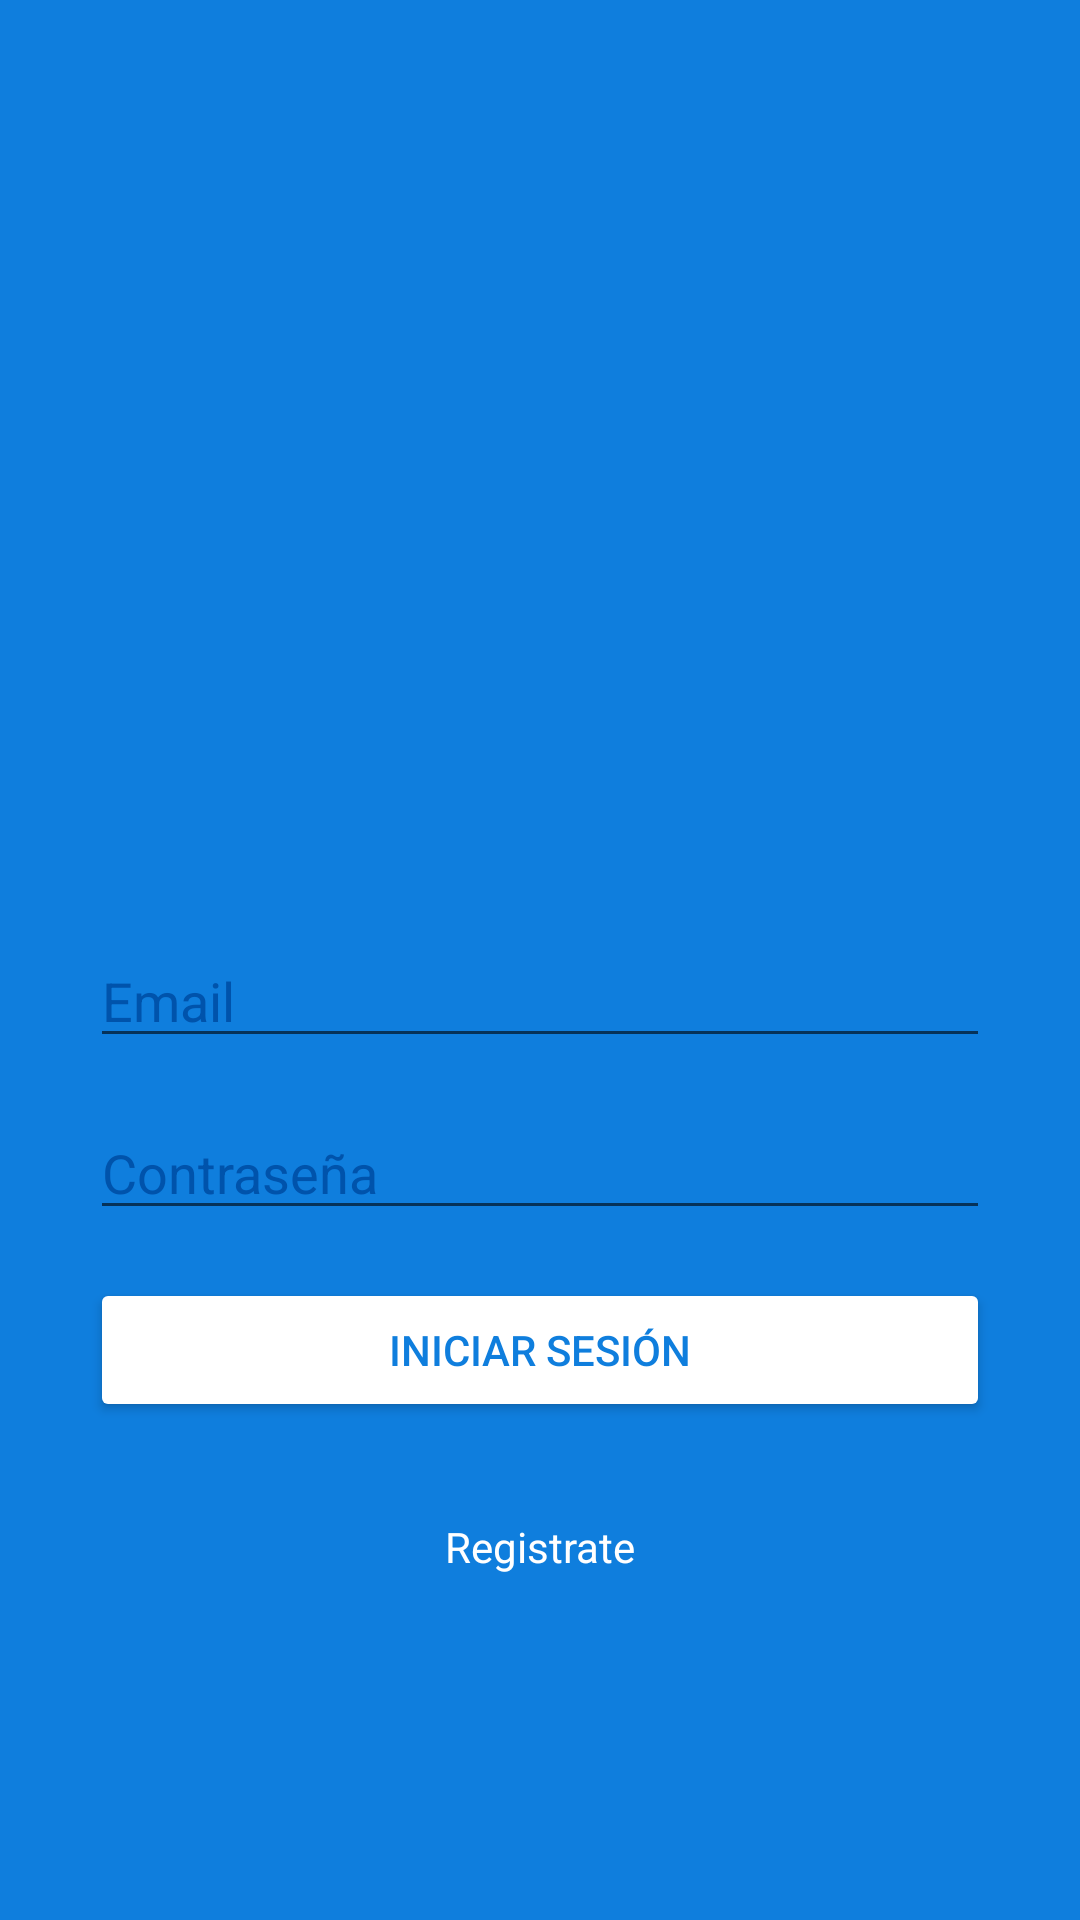

This screen was rendered from an Android layout file. Write that file and the resources it references.
<!-- AndroidManifest.xml: application theme Theme.MiniTwitter -->
<!-- res/layout/activity_main.xml -->
<?xml version="1.0" encoding="utf-8"?>
<androidx.constraintlayout.widget.ConstraintLayout xmlns:android="http://schemas.android.com/apk/res/android"
    xmlns:app="http://schemas.android.com/apk/res-auto"
    xmlns:tools="http://schemas.android.com/tools"
    android:layout_width="match_parent"
    android:layout_height="match_parent"
    android:background="@color/colorAzul"
    tools:context=".MainActivity">

    <ImageView
        android:id="@+id/imageView"
        android:layout_width="300dp"
        android:layout_height="100dp"
        android:layout_marginTop="32dp"
        app:layout_constraintBottom_toTopOf="@+id/editTextEmail"
        app:layout_constraintEnd_toEndOf="parent"
        app:layout_constraintHorizontal_bias="0.5"
        app:layout_constraintStart_toStartOf="parent"
        app:layout_constraintTop_toTopOf="parent"
        app:layout_constraintVertical_chainStyle="packed"
        app:srcCompat="@drawable/ic_logo_minitwitter_white" />

    <EditText
        android:id="@+id/editTextEmail"
        android:layout_width="0dp"
        android:layout_height="wrap_content"
        android:layout_marginTop="64dp"
        android:ems="10"
        android:hint="@string/hint_email"
        android:inputType="textEmailAddress"
        android:textColor="@color/white"
        android:textColorHighlight="@color/colorAzulDark"
        android:textColorHint="@color/colorAzulDark"
        app:layout_constraintBottom_toTopOf="@+id/editTextPassword"
        app:layout_constraintEnd_toEndOf="@+id/imageView"
        app:layout_constraintHorizontal_bias="0.5"
        app:layout_constraintStart_toStartOf="@+id/imageView"
        app:layout_constraintTop_toBottomOf="@+id/imageView" />

    <EditText
        android:id="@+id/editTextPassword"
        android:layout_width="0dp"
        android:layout_height="wrap_content"
        android:layout_marginTop="16dp"
        android:ems="10"
        android:hint="@string/hint_password"
        android:inputType="textPassword"
        android:textColor="@color/white"
        android:textColorHighlight="@color/colorAzulDark"
        android:textColorHint="@color/colorAzulDark"
        app:layout_constraintBottom_toTopOf="@+id/buttonLogin"
        app:layout_constraintEnd_toEndOf="@+id/editTextEmail"
        app:layout_constraintHorizontal_bias="0.5"
        app:layout_constraintStart_toStartOf="@+id/editTextEmail"
        app:layout_constraintTop_toBottomOf="@+id/editTextEmail" />

    <Button
        android:id="@+id/buttonLogin"
        android:layout_width="0dp"
        android:layout_height="wrap_content"
        android:layout_marginTop="16dp"
        android:backgroundTint="@android:color/white"
        android:text="@string/btn_login"
        android:textColor="@color/colorAzul"
        app:layout_constraintBottom_toTopOf="@+id/textView"
        app:layout_constraintEnd_toEndOf="@+id/editTextPassword"
        app:layout_constraintHorizontal_bias="0.5"
        app:layout_constraintStart_toStartOf="@+id/editTextPassword"
        app:layout_constraintTop_toBottomOf="@+id/editTextPassword" />

    <TextView
        android:id="@+id/textView"
        android:layout_width="0dp"
        android:layout_height="wrap_content"
        android:layout_marginTop="32dp"
        android:gravity="center"
        android:text="@string/text_create_account"
        android:textColor="@color/white"
        app:layout_constraintBottom_toBottomOf="parent"
        app:layout_constraintEnd_toEndOf="@+id/buttonLogin"
        app:layout_constraintHorizontal_bias="0.5"
        app:layout_constraintStart_toStartOf="@+id/buttonLogin"
        app:layout_constraintTop_toBottomOf="@+id/buttonLogin" />
</androidx.constraintlayout.widget.ConstraintLayout>
<!-- resources referenced by this layout -->
<resources>
  <color name="colorAzul">#0F7EDD</color>
  <color name="colorAzulDark">#0053ab</color>
  <color name="white">#FFFFFFFF</color>
  <string name="btn_login">Iniciar Sesión</string>
  <string name="hint_email">Email</string>
  <string name="hint_password">Contraseña</string>
  <string name="text_create_account">Registrate</string>
  <style name="Theme.MiniTwitter" parent="Theme.MaterialComponents.DayNight">
          
          <item name="colorPrimary">@color/colorAzul</item>
          <item name="colorPrimaryVariant">@color/gris</item>
          <item name="colorOnPrimary">@color/white</item>
          
          <item name="colorSecondary">@color/colorAzulDark</item>
          <item name="colorSecondaryVariant">@color/colorAzul</item>
          <item name="colorOnSecondary">@color/white</item>
          
          <item name="android:statusBarColor" tools:targetApi="l">?attr/colorPrimaryVariant</item>
          
  
      </style>
  <color name="gris">#DDDDDD</color>
</resources>
